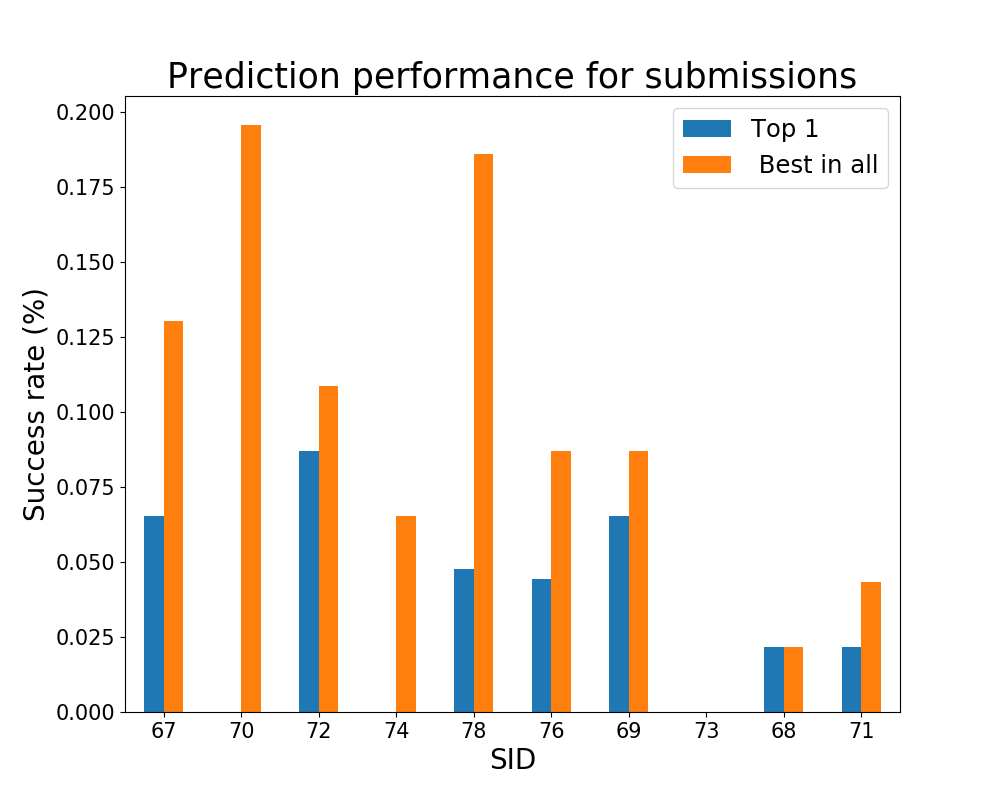

The data file committed next to this chart (first rows):
SIDs, Best poses average, Best poses stds, Successes best poses, Fails best poses, Success rate best poses, Highest poses average, Highest poses stds, Successes highest poses, Fails highest poses, Successes rate highest poses
67, 2.932, 1.13, 6, 40, 0.1304, 4.65, 1.976, 3, 43, 0.06522
70, 3.254, 1.412, 9, 37, 0.1957, 5.715, 1.791, 0, 46, 0.0
72, 3.842, 1.648, 5, 41, 0.1087, 4.921, 2.039, 4, 42, 0.08696
74, 3.919, 1.107, 3, 43, 0.06522, 4.731, 1.047, 0, 46, 0.0
78, 3.934, 1.714, 8, 35, 0.186, 5.333, 1.697, 2, 40, 0.04762
76, 4.041, 1.518, 4, 42, 0.08696, 4.608, 1.531, 2, 43, 0.04444
69, 4.218, 1.773, 4, 42, 0.08696, 5.113, 2.028, 3, 43, 0.06522
73, 4.239, 1.041, 0, 46, 0.0, 5.166, 1.26, 0, 46, 0.0
68, 4.53, 1.751, 1, 45, 0.02174, 5.234, 1.716, 1, 45, 0.02174
71, 4.612, 1.851, 2, 44, 0.04348, 5.458, 1.79, 1, 45, 0.02174
